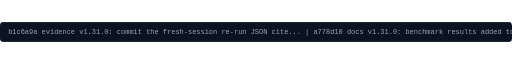
t = 0.00 s
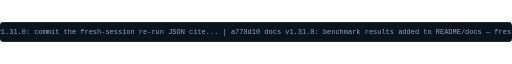
t = 1.67 s
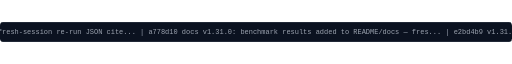
t = 3.33 s
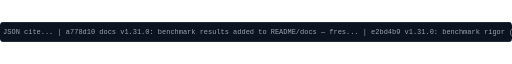
t = 5.00 s
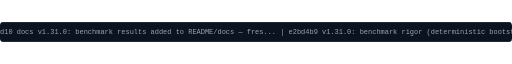
t = 6.67 s
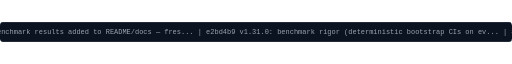
t = 8.33 s

The animated SVG that drew these frames (rendered in a browser with its animation timeline set to each time). Animation: 1 CSS @keyframes rule; frames cover the first 8.33 s, repeats indefinitely.

<svg xmlns="http://www.w3.org/2000/svg" width="880" height="34" viewBox="0 0 880 34" role="img" aria-label="Recent commits">
  <title>Recent commits</title>
  <desc>Scrolling list of the most recent commit subjects.</desc>
  <style>
    .bg { fill: #0B1220; }
    .rail { fill: #1F2937; }
    .t { font-family: ui-monospace, SFMono-Regular, Menlo, Consolas, monospace; font-size: 12px; fill: #9CA3AF; }
    .track { animation: slide 103s linear infinite; }
    @media (prefers-reduced-motion: reduce) { .track { animation: none; } }
    @keyframes slide { from { transform: translateX(0); } to { transform: translateX(-8766px); } }
  </style>
  <defs><clipPath id="frame"><rect x="0" y="0" width="880" height="34" rx="6"/></clipPath></defs>
  <g clip-path="url(#frame)">
    <rect class="bg" width="880" height="34"/>
    <rect class="rail" width="880" height="1"/>
    <rect class="rail" y="33" width="880" height="1"/>
    <g class="track">
      <text class="t" x="14" y="21">b1c6a9a  evidence v1.31.0: commit the fresh-session re-run JSON cite...        |        a778d10  docs v1.31.0: benchmark results added to README/docs — fres...        |        e2bd4b9  v1.31.0: benchmark rigor (deterministic bootstrap CIs on ev...        |        859fcd0  docs v1.30.0: commit the verification harness scripts/test_...        |        4fb7cce  v1.30.0: per-test benchmark latency everywhere (815 individ...        |        01f26cd  docs v1.29.0: all docs updated to current release — interac...        |        3463ef4  v1.29.0: 402 credit-fit refit — max_tokens refitted to the...        |        ae5b22f  v1.29.0: DOM element detector with visual tagging — upgrade...        |        621ba61  v1.29.0: streaming failure ladder (idle watchdog, attempt/t...        |        ee95111  v1.19.0: disambiguation (repeated tags -&gt; exact controls) +...        |        28a07f3  v1.18.0: Task Authorization Daemon — purchase/deletion clic...        |        7fcb93a  v1.17.0: Firefox support from one source tree + byte-level...        |        19b2afc  v1.16.1: forensic fix pass — 22 fixes, all bench suites green        |        42fffcd  docs(readme): use real Open Comet logo and add branded arch...</text>
      <text class="t" x="8780" y="21">b1c6a9a  evidence v1.31.0: commit the fresh-session re-run JSON cite...        |        a778d10  docs v1.31.0: benchmark results added to README/docs — fres...        |        e2bd4b9  v1.31.0: benchmark rigor (deterministic bootstrap CIs on ev...        |        859fcd0  docs v1.30.0: commit the verification harness scripts/test_...        |        4fb7cce  v1.30.0: per-test benchmark latency everywhere (815 individ...        |        01f26cd  docs v1.29.0: all docs updated to current release — interac...        |        3463ef4  v1.29.0: 402 credit-fit refit — max_tokens refitted to the...        |        ae5b22f  v1.29.0: DOM element detector with visual tagging — upgrade...        |        621ba61  v1.29.0: streaming failure ladder (idle watchdog, attempt/t...        |        ee95111  v1.19.0: disambiguation (repeated tags -&gt; exact controls) +...        |        28a07f3  v1.18.0: Task Authorization Daemon — purchase/deletion clic...        |        7fcb93a  v1.17.0: Firefox support from one source tree + byte-level...        |        19b2afc  v1.16.1: forensic fix pass — 22 fixes, all bench suites green        |        42fffcd  docs(readme): use real Open Comet logo and add branded arch...</text>
    </g>
  </g>
</svg>
